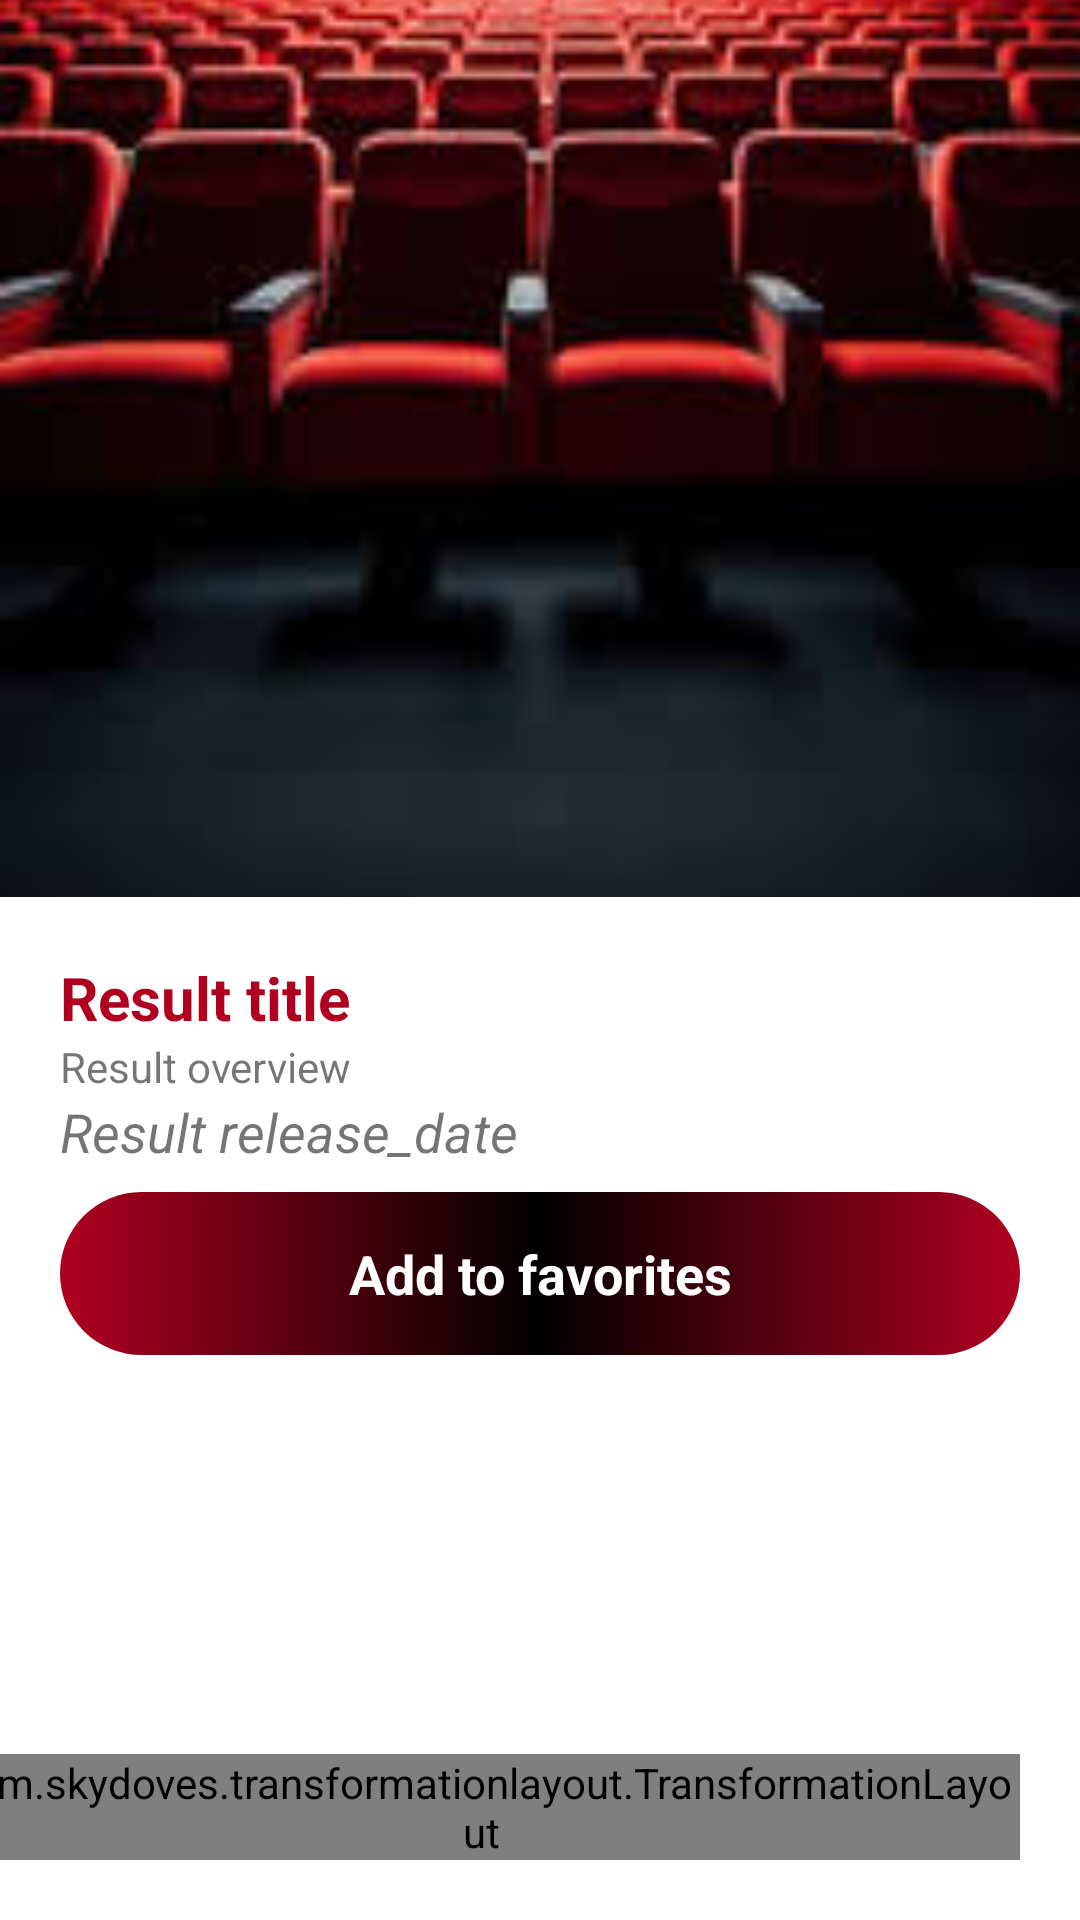

Reconstruct the res/layout file that produces this screen, plus the resources it refers to.
<!-- AndroidManifest.xml: application theme AppTheme -->
<!-- res/layout/fragment_movie.xml -->
<?xml version="1.0" encoding="utf-8"?>
<androidx.constraintlayout.widget.ConstraintLayout xmlns:android="http://schemas.android.com/apk/res/android"
    xmlns:app="http://schemas.android.com/apk/res-auto"
    xmlns:tools="http://schemas.android.com/tools"
    android:id="@+id/detail_container"
    android:layout_width="match_parent"
    android:layout_height="match_parent"
    tools:context=".fragments.MovieFragment">

    <FrameLayout
        android:id="@+id/frame"
        android:layout_width="match_parent"
        android:layout_height="match_parent"/>

    <ImageView
        android:id="@+id/image"
        android:layout_width="match_parent"
        android:layout_height="wrap_content"
        android:scaleType="centerCrop"
        android:src="@drawable/zozamax1"
        app:layout_constraintEnd_toEndOf="parent"
        app:layout_constraintStart_toStartOf="parent"
        app:layout_constraintTop_toTopOf="parent" />

    <TextView
        android:id="@+id/title"
        android:layout_width="0dp"
        android:layout_height="wrap_content"
        android:layout_margin="20dp"
        android:text="Result title"
        android:textColor="@color/red"
        android:textSize="20sp"
        android:textStyle="bold"
        app:layout_constraintEnd_toEndOf="parent"
        app:layout_constraintStart_toStartOf="parent"
        app:layout_constraintTop_toBottomOf="@id/image" />

    <TextView
        android:id="@+id/overview"
        android:layout_width="0dp"
        android:layout_height="wrap_content"
        android:layout_marginStart="20dp"
        android:layout_marginEnd="20dp"
        android:text="Result overview"
        app:layout_constraintEnd_toEndOf="parent"
        app:layout_constraintStart_toStartOf="parent"
        app:layout_constraintTop_toBottomOf="@id/title" />

    <TextView
        android:id="@+id/releaseDate"
        android:layout_width="0dp"
        android:layout_height="wrap_content"
        android:layout_marginStart="20dp"
        android:text="Result release_date"
        android:textSize="18sp"
        android:textStyle="italic"
        app:layout_constraintEnd_toEndOf="parent"
        app:layout_constraintStart_toStartOf="parent"
        app:layout_constraintTop_toBottomOf="@id/overview" />

    <TextView
        android:id="@+id/favs"
        android:layout_width="0dp"
        android:layout_height="wrap_content"
        android:layout_marginStart="20dp"
        android:layout_marginTop="8dp"
        android:layout_marginEnd="20dp"
        android:background="@drawable/buttons"
        android:padding="15dp"
        android:text="Add to favorites"
        android:textAlignment="center"
        android:textColor="@color/white"
        android:textSize="18sp"
        android:textStyle="bold"
        app:layout_constraintEnd_toEndOf="parent"
        app:layout_constraintStart_toStartOf="parent"
        app:layout_constraintTop_toBottomOf="@id/releaseDate" />

    <com.skydoves.transformationlayout.TransformationLayout
        android:id="@+id/transformationLayout"
        android:layout_width="wrap_content"
        android:layout_height="wrap_content"
        android:layout_margin="20dp"
        app:layout_constraintBottom_toBottomOf="parent"
        app:layout_constraintEnd_toEndOf="parent"
        app:transformation_duration="550"
        app:transformation_targetView="@+id/image">

        <com.google.android.material.floatingactionbutton.FloatingActionButton
            android:id="@+id/fab"
            android:layout_width="wrap_content"
            android:layout_height="wrap_content"
            android:src="@drawable/baseline_person_24" />
    </com.skydoves.transformationlayout.TransformationLayout>

</androidx.constraintlayout.widget.ConstraintLayout>
<!-- resources referenced by this layout -->
<resources>
  <color name="red">#B00020</color>
  <color name="white">#FFFFFFFF</color>
  <!-- drawable buttons (drawable) -->
  <?xml version="1.0" encoding="utf-8"?>
  <shape xmlns:android="http://schemas.android.com/apk/res/android" >
      <solid android:color="@color/white"/>
      <corners android:radius="50pt"/>
      <gradient android:startColor="@color/red" android:centerColor="@color/black" android:endColor="@color/red"/>
  
  
  </shape>
  <!-- drawable zozamax1: jpeg bitmap (drawable, 7115 bytes) -->
  <color name="black">#FF000000</color>
</resources>
